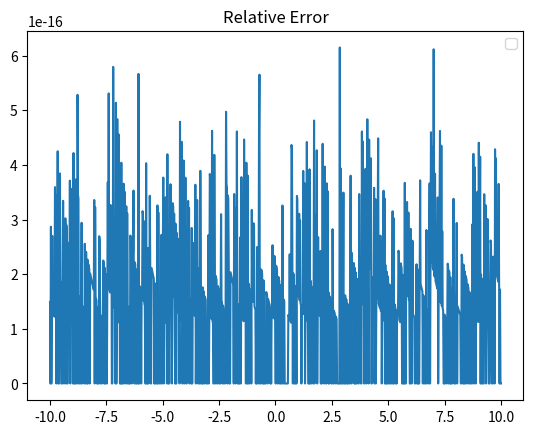

Recreate this plot in Python.
import numpy as np
import matplotlib.pyplot as plt
import math

my = (1/2)*2**(-52)
x = np.linspace(-10, 10, 1000)

def value():  # n = 18
    n = 0
    while True:
        if 1/((math.factorial(n))*(np.exp(1))) <= my:
            return n
        n += 1


def min_exp(x, n):
    S = 1   
    Tk = 1
    Tk1 = 1
    if x > 0:
        int_x = math.floor(x)  #integer, down
        fraction_x = x - int_x

        for k in range(1, (n+1)):
            Tk *= (fraction_x/k)
            S += Tk

        return (S*(np.exp(int_x)))

    else:
        x = -1 * x
        int_x = math.floor(x)
        fraction_x = x - int_x
                
        for k in range(1, (n+1)):
            Tk1 *= (fraction_x/k)
            S += Tk1

        return (1/(S*(np.exp(int_x))))

n = value()
min_exp_vals = [min_exp(x_i, n) for x_i in x]
np_exp_vals = [np.exp(x_j) for x_j in x]

relError = [abs(min_exp_vals[k] - np_exp_vals[k])/abs(np_exp_vals[k]) for k in range(len(x))]
plt.plot(x, relError)
plt.title("Relative Error")
plt.legend()
plt.show()
